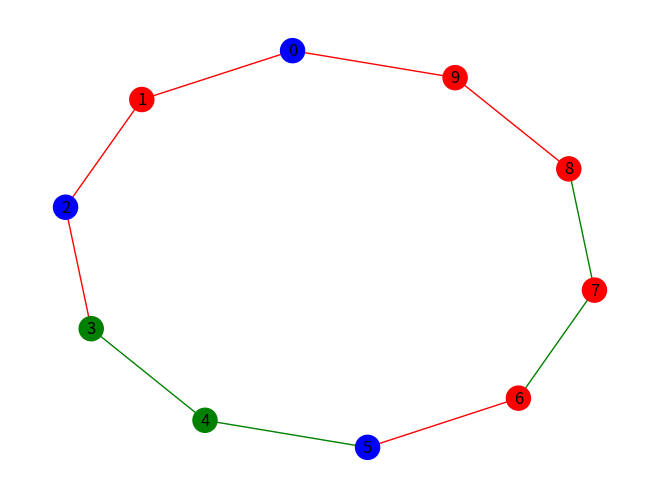

Here is the Python script that generated this plot:
import random
import networkx as nx
import matplotlib.pyplot as plt

# Create a graph
G = nx.Graph()
G.add_nodes_from(range(10))
G.add_edges_from([(0,1), (1,2), (2,3), (3,4), (4,5), (5,6), (6,7), (7,8), (8,9), (9,0)])

# Set random colors for nodes and edges
node_colors = [random.choice(['red', 'blue', 'green']) for _ in range(len(G.nodes()))]
edge_colors = [random.choice(['red', 'blue', 'green']) for _ in range(len(G.edges()))]

# Draw the graph with node and edge colors
nx.draw(G, with_labels=True, node_color=node_colors, edge_color=edge_colors)
plt.show()
